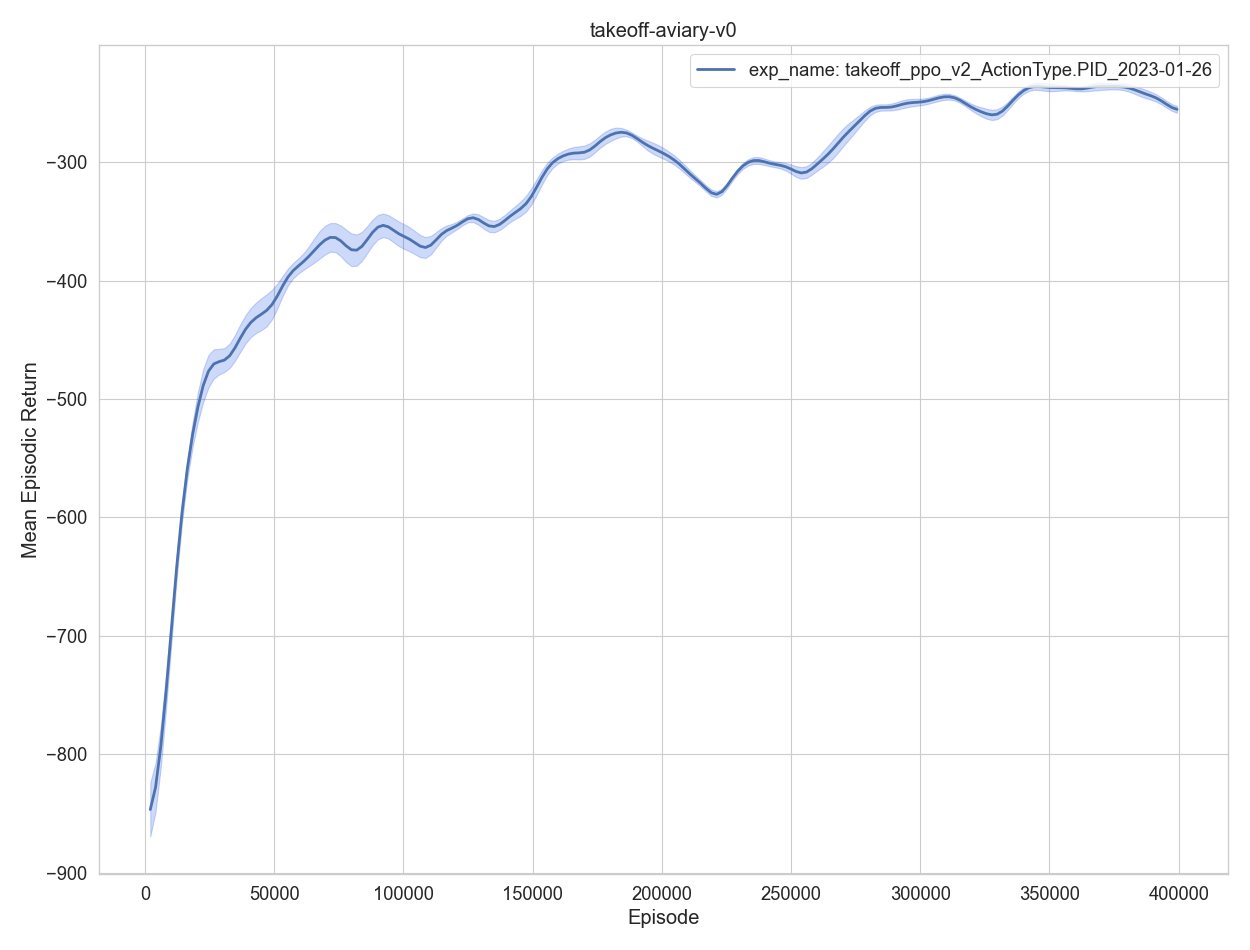

The table this chart was drawn from, first rows:
, episodes, training time, eval episodes, experiment, timestep, mean episodic runtime, mean episodic length, mean episodic returns, min episodic returns, max episodic returns, std episodic returns
0, 1, 1.073, 2, exp_name: takeoff_ppo_v2_ActionType.PID_…, 2048, 0.4677, 1024, -937.6, -977.6, -897.5, 40.08
1, 2, 2.163, 2, exp_name: takeoff_ppo_v2_ActionType.PID_…, 4096, 0.4747, 1024, -771.7, -787.4, -755.9, 15.75
2, 3, 3.278, 2, exp_name: takeoff_ppo_v2_ActionType.PID_…, 6144, 0.4816, 1024, -883.3, -884.3, -882.3, 0.9915
3, 4, 4.38, 2, exp_name: takeoff_ppo_v2_ActionType.PID_…, 8192, 0.4814, 1024, -736.7, -762.3, -711.2, 25.54
4, 5, 5.405, 2, exp_name: takeoff_ppo_v2_ActionType.PID_…, 10240, 0.4419, 1024, -706.9, -722.2, -691.6, 15.28
0, 6, 6.481, 2, exp_name: takeoff_ppo_v2_ActionType.PID_…, 12288, 0.4623, 1024, -624.4, -627.3, -621.5, 2.865
1, 7, 7.519, 2, exp_name: takeoff_ppo_v2_ActionType.PID_…, 14336, 0.4515, 1024, -532.3, -538.5, -526, 6.263
2, 8, 8.542, 2, exp_name: takeoff_ppo_v2_ActionType.PID_…, 16384, 0.445, 1024, -555.2, -557.1, -553.3, 1.855
3, 9, 9.623, 2, exp_name: takeoff_ppo_v2_ActionType.PID_…, 18432, 0.4697, 1024, -545.5, -554, -537.1, 8.469
4, 10, 10.65, 2, exp_name: takeoff_ppo_v2_ActionType.PID_…, 20480, 0.4425, 1024, -490, -498.9, -481.1, 8.881
0, 11, 11.73, 2, exp_name: takeoff_ppo_v2_ActionType.PID_…, 22528, 0.4618, 1024, -469.3, -501.9, -436.6, 32.62
1, 12, 12.81, 2, exp_name: takeoff_ppo_v2_ActionType.PID_…, 24576, 0.4739, 1024, -469, -487, -450.9, 18.05
2, 13, 13.84, 2, exp_name: takeoff_ppo_v2_ActionType.PID_…, 26624, 0.4451, 1024, -444.5, -445.3, -443.8, 0.7534
3, 14, 14.92, 2, exp_name: takeoff_ppo_v2_ActionType.PID_…, 28672, 0.4695, 1024, -458.8, -475.2, -442.4, 16.44
4, 15, 15.94, 2, exp_name: takeoff_ppo_v2_ActionType.PID_…, 30720, 0.4439, 1024, -507.1, -512.2, -501.9, 5.155
0, 16, 17, 2, exp_name: takeoff_ppo_v2_ActionType.PID_…, 32768, 0.4542, 1024, -463.4, -465.4, -461.4, 2.014
1, 17, 18.13, 2, exp_name: takeoff_ppo_v2_ActionType.PID_…, 34816, 0.4955, 1024, -456.9, -473.1, -440.6, 16.24
2, 18, 19.22, 2, exp_name: takeoff_ppo_v2_ActionType.PID_…, 36864, 0.4761, 1024, -454.8, -476.1, -433.4, 21.37
3, 19, 20.3, 2, exp_name: takeoff_ppo_v2_ActionType.PID_…, 38912, 0.474, 1024, -422.6, -424, -421.1, 1.46
4, 20, 21.33, 2, exp_name: takeoff_ppo_v2_ActionType.PID_…, 40960, 0.4461, 1024, -424.1, -441.9, -406.3, 17.81
0, 21, 22.38, 2, exp_name: takeoff_ppo_v2_ActionType.PID_…, 43008, 0.4438, 1024, -456.1, -463, -449.2, 6.909
1, 22, 23.45, 2, exp_name: takeoff_ppo_v2_ActionType.PID_…, 45056, 0.4667, 1024, -406.2, -420.4, -392, 14.21
2, 23, 24.5, 2, exp_name: takeoff_ppo_v2_ActionType.PID_…, 47104, 0.4551, 1024, -421, -436.1, -405.9, 15.08
3, 24, 25.63, 2, exp_name: takeoff_ppo_v2_ActionType.PID_…, 49152, 0.492, 1024, -447.7, -478.4, -417.1, 30.67
4, 25, 26.68, 2, exp_name: takeoff_ppo_v2_ActionType.PID_…, 51200, 0.4594, 1024, -429.3, -429.5, -429.1, 0.2229
0, 26, 27.76, 2, exp_name: takeoff_ppo_v2_ActionType.PID_…, 53248, 0.4628, 1024, -382.9, -383.1, -382.6, 0.2121
1, 27, 28.83, 2, exp_name: takeoff_ppo_v2_ActionType.PID_…, 55296, 0.4671, 1024, -381.6, -390.1, -373.1, 8.481
2, 28, 29.87, 2, exp_name: takeoff_ppo_v2_ActionType.PID_…, 57344, 0.4486, 1024, -399.9, -413, -386.7, 13.18
3, 29, 30.93, 2, exp_name: takeoff_ppo_v2_ActionType.PID_…, 59392, 0.4634, 1024, -376.6, -378.1, -375.1, 1.506
4, 30, 31.98, 2, exp_name: takeoff_ppo_v2_ActionType.PID_…, 61440, 0.4535, 1024, -408, -408.1, -408, 0.04635
0, 31, 33.01, 2, exp_name: takeoff_ppo_v2_ActionType.PID_…, 63488, 0.4458, 1024, -360, -368.7, -351.4, 8.622
1, 32, 34.09, 2, exp_name: takeoff_ppo_v2_ActionType.PID_…, 65536, 0.4674, 1024, -391.2, -403.3, -379.1, 12.1
2, 33, 35.11, 2, exp_name: takeoff_ppo_v2_ActionType.PID_…, 67584, 0.4423, 1024, -348.5, -360.8, -336.3, 12.27
3, 34, 36.16, 2, exp_name: takeoff_ppo_v2_ActionType.PID_…, 69632, 0.4546, 1024, -384.1, -411.3, -356.9, 27.21
4, 35, 37.21, 2, exp_name: takeoff_ppo_v2_ActionType.PID_…, 71680, 0.454, 1024, -350, -350.4, -349.6, 0.3861
0, 36, 38.23, 2, exp_name: takeoff_ppo_v2_ActionType.PID_…, 73728, 0.4426, 1024, -349.9, -356.4, -343.3, 6.533
1, 37, 39.31, 2, exp_name: takeoff_ppo_v2_ActionType.PID_…, 75776, 0.4701, 1024, -360.8, -373.1, -348.6, 12.23
2, 38, 40.33, 2, exp_name: takeoff_ppo_v2_ActionType.PID_…, 77824, 0.442, 1024, -376.6, -401.5, -351.8, 24.86
3, 39, 41.36, 2, exp_name: takeoff_ppo_v2_ActionType.PID_…, 79872, 0.4446, 1024, -373.8, -385, -362.5, 11.23
4, 40, 42.42, 2, exp_name: takeoff_ppo_v2_ActionType.PID_…, 81920, 0.4633, 1024, -404.5, -420.4, -388.5, 15.98
0, 41, 43.52, 2, exp_name: takeoff_ppo_v2_ActionType.PID_…, 83968, 0.4766, 1024, -369.5, -379.2, -359.8, 9.671
1, 42, 44.58, 2, exp_name: takeoff_ppo_v2_ActionType.PID_…, 86016, 0.4594, 1024, -364.2, -373.4, -355, 9.197
2, 43, 45.61, 2, exp_name: takeoff_ppo_v2_ActionType.PID_…, 88064, 0.447, 1024, -350.9, -361.2, -340.6, 10.31
3, 44, 46.63, 2, exp_name: takeoff_ppo_v2_ActionType.PID_…, 90112, 0.4425, 1024, -357.4, -373.4, -341.4, 15.96
4, 45, 47.71, 2, exp_name: takeoff_ppo_v2_ActionType.PID_…, 92160, 0.4683, 1024, -334.4, -340.7, -328.2, 6.242
0, 46, 48.73, 2, exp_name: takeoff_ppo_v2_ActionType.PID_…, 94208, 0.4443, 1024, -347.7, -353.2, -342.2, 5.505
1, 47, 49.78, 2, exp_name: takeoff_ppo_v2_ActionType.PID_…, 96256, 0.4505, 1024, -362, -373.4, -350.5, 11.42
2, 48, 50.82, 2, exp_name: takeoff_ppo_v2_ActionType.PID_…, 98304, 0.4534, 1024, -374.2, -387.3, -361, 13.19
3, 49, 51.84, 2, exp_name: takeoff_ppo_v2_ActionType.PID_…, 100352, 0.4434, 1024, -363.7, -374.7, -352.6, 11.06
4, 50, 52.92, 2, exp_name: takeoff_ppo_v2_ActionType.PID_…, 102400, 0.4706, 1024, -355.5, -369, -342.1, 13.41
0, 51, 53.94, 2, exp_name: takeoff_ppo_v2_ActionType.PID_…, 104448, 0.4429, 1024, -357.6, -358.9, -356.3, 1.301
1, 52, 54.98, 2, exp_name: takeoff_ppo_v2_ActionType.PID_…, 106496, 0.4448, 1024, -376, -390.9, -361.2, 14.86
2, 53, 56.04, 2, exp_name: takeoff_ppo_v2_ActionType.PID_…, 108544, 0.4608, 1024, -385.6, -393.7, -377.5, 8.062
3, 54, 57.07, 2, exp_name: takeoff_ppo_v2_ActionType.PID_…, 110592, 0.4442, 1024, -396.8, -411.1, -382.6, 14.23
4, 55, 58.15, 2, exp_name: takeoff_ppo_v2_ActionType.PID_…, 112640, 0.4685, 1024, -355.8, -356.8, -354.9, 0.9406
0, 56, 59.19, 2, exp_name: takeoff_ppo_v2_ActionType.PID_…, 114688, 0.4467, 1024, -340, -345.7, -334.4, 5.641
1, 57, 60.22, 2, exp_name: takeoff_ppo_v2_ActionType.PID_…, 116736, 0.4454, 1024, -348.7, -352.7, -344.7, 3.991
2, 58, 61.29, 2, exp_name: takeoff_ppo_v2_ActionType.PID_…, 118784, 0.4672, 1024, -380.8, -384.6, -377, 3.826
3, 59, 62.31, 2, exp_name: takeoff_ppo_v2_ActionType.PID_…, 120832, 0.4411, 1024, -344.6, -345.1, -344.2, 0.4468
4, 60, 63.37, 2, exp_name: takeoff_ppo_v2_ActionType.PID_…, 122880, 0.4543, 1024, -356.8, -362.9, -350.6, 6.141
... 135 more rows
